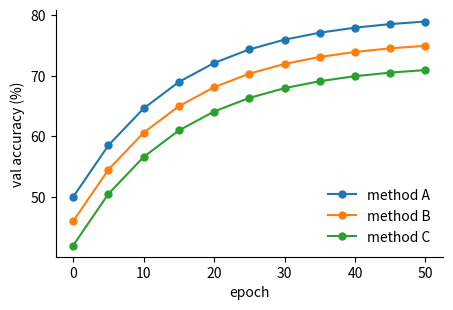

This chart was generated by the following Python code:
# Drawer iter 1 — palette switched to Tableau-10; spines L+B only.
import numpy as np
import matplotlib.pyplot as plt

fig, ax = plt.subplots(figsize=(5, 3.2))
palette = ['#1f77b4', '#ff7f0e', '#2ca02c']
x = np.arange(0, 51, 5)
for i, c in enumerate(palette):
    y = 50 + 30 * (1 - np.exp(-x / 15)) - i * 4
    ax.plot(x, y, marker='o', color=c, ms=5, lw=1.5,
            label=f'method {chr(65+i)}')
ax.set_xlabel('epoch'); ax.set_ylabel('val accuracy (%)')
ax.spines['top'].set_visible(False)
ax.spines['right'].set_visible(False)
ax.legend(frameon=False)
fig.savefig('img_iter1.png')
